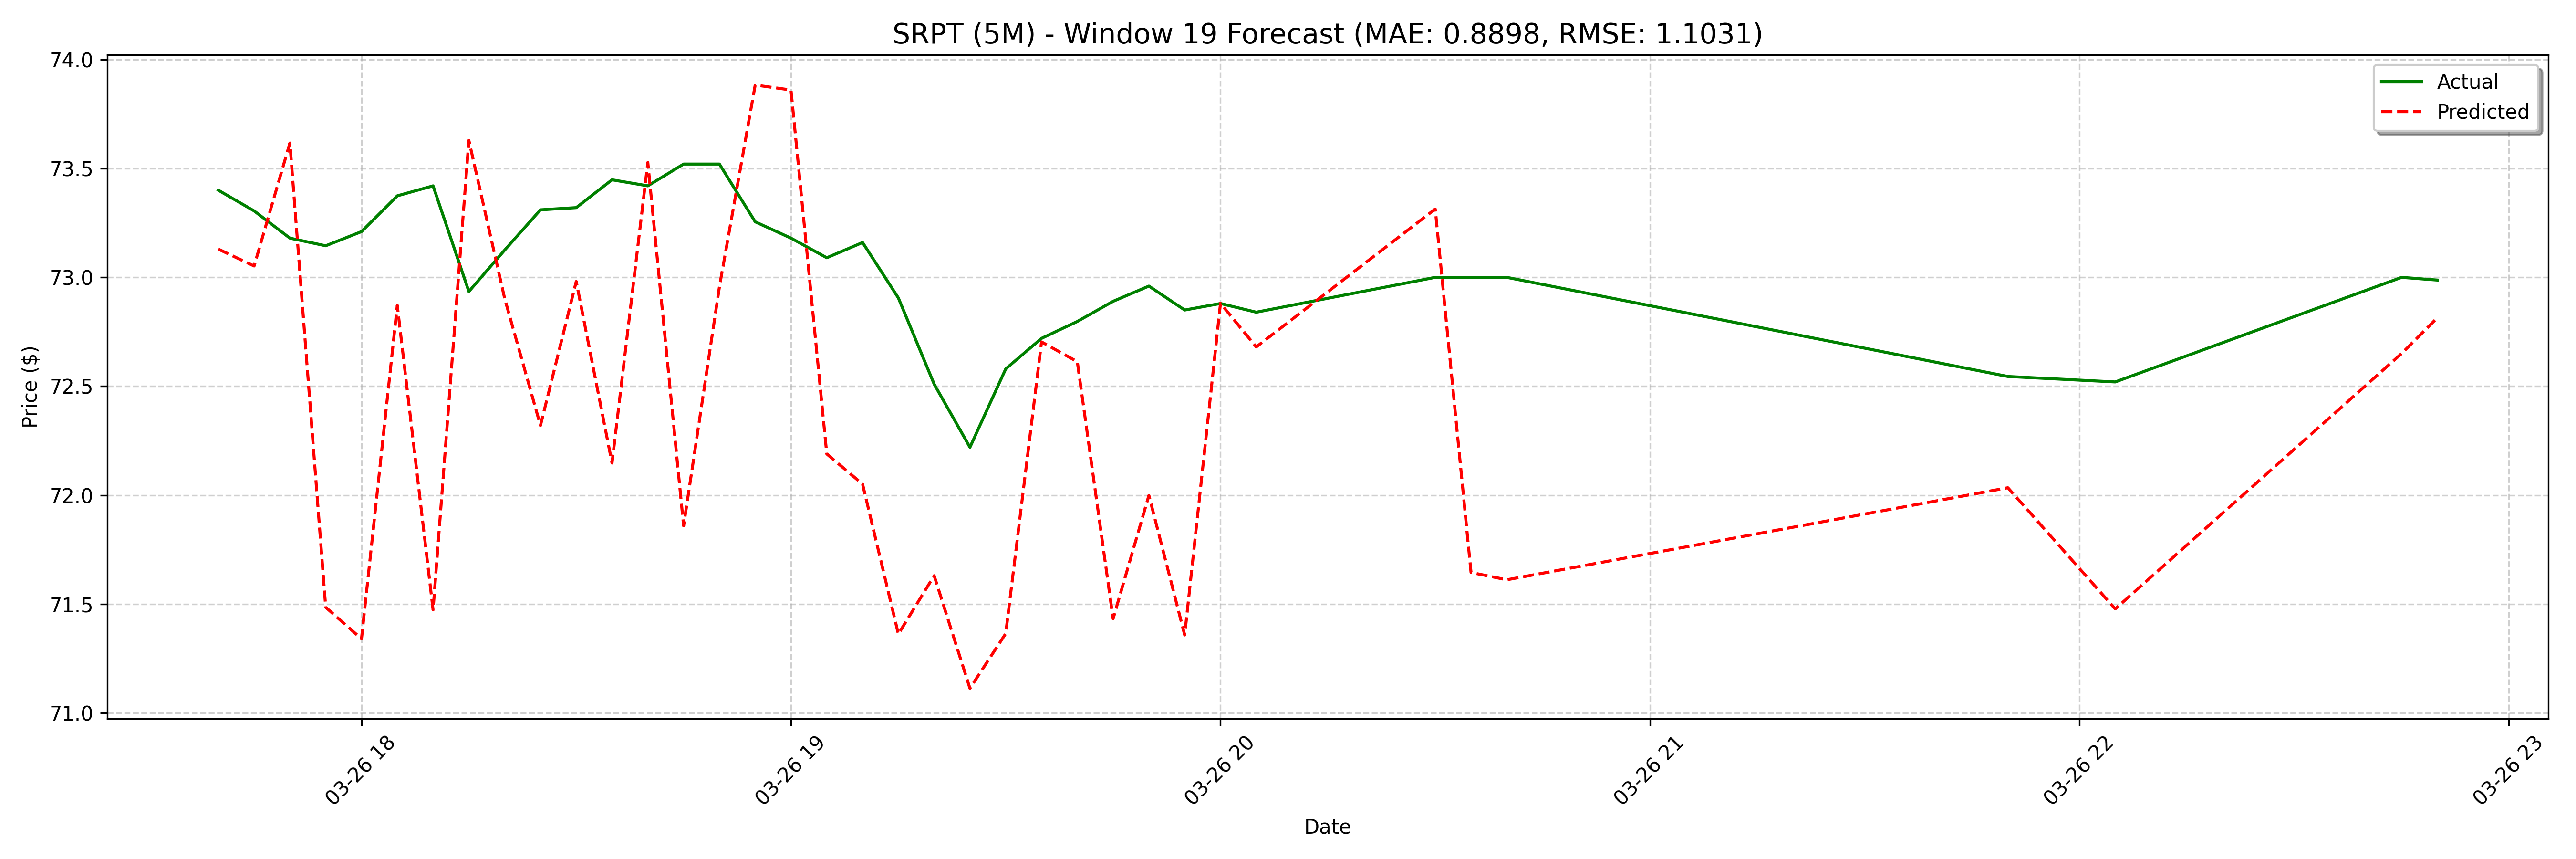

The table this chart was drawn from, first rows:
date, actual, forecast
2025-03-26 17:40:00, 73.4, 73.13
2025-03-26 17:45:00, 73.31, 73.05
2025-03-26 17:50:00, 73.18, 73.62
2025-03-26 17:55:00, 73.14, 71.49
2025-03-26 18:00:00, 73.21, 71.34
2025-03-26 18:05:00, 73.37, 72.87
2025-03-26 18:10:00, 73.42, 71.47
2025-03-26 18:15:00, 72.93, 73.63
2025-03-26 18:20:00, 73.12, 72.9
2025-03-26 18:25:00, 73.31, 72.32
2025-03-26 18:30:00, 73.32, 72.98
2025-03-26 18:35:00, 73.45, 72.15
2025-03-26 18:40:00, 73.42, 73.53
2025-03-26 18:45:00, 73.52, 71.86
2025-03-26 18:50:00, 73.52, 72.96
2025-03-26 18:55:00, 73.25, 73.88
2025-03-26 19:00:00, 73.18, 73.86
2025-03-26 19:05:00, 73.09, 72.19
2025-03-26 19:10:00, 73.16, 72.05
2025-03-26 19:15:00, 72.91, 71.36
2025-03-26 19:20:00, 72.51, 71.63
2025-03-26 19:25:00, 72.22, 71.11
2025-03-26 19:30:00, 72.58, 71.37
2025-03-26 19:35:00, 72.72, 72.7
2025-03-26 19:40:00, 72.8, 72.61
2025-03-26 19:45:00, 72.89, 71.43
2025-03-26 19:50:00, 72.96, 72
2025-03-26 19:55:00, 72.85, 71.36
2025-03-26 20:00:00, 72.88, 72.88
2025-03-26 20:05:00, 72.84, 72.68
2025-03-26 20:30:00, 73.0, 72.08
2025-03-26 20:35:00, 73.0, 72.23
2025-03-26 20:40:00, 73.0, 73.1
2025-03-26 21:50:00, 72.55, 72.67
2025-03-26 22:05:00, 72.52, 73.31
2025-03-26 22:45:00, 73.0, 71.65
2025-03-26 22:50:00, 72.99, 71.61
2025-03-27 08:05:00, 73.5, 72.89
2025-03-27 08:40:00, 70.24, 71.85
2025-03-27 12:00:00, 76.63, 73.39
2025-03-27 12:20:00, 72.19, 72.74
2025-03-27 13:30:00, 73.17, 72.47
2025-03-27 13:35:00, 73.18, 73
2025-03-27 13:40:00, 73.45, 72.19
2025-03-27 13:45:00, 73.02, 73.71
2025-03-27 13:50:00, 73.21, 72.32
2025-03-27 13:55:00, 72.93, 73.17
2025-03-27 14:00:00, 73.26, 74.45
2025-03-27 14:05:00, 73.3, 74.21
2025-03-27 14:10:00, 73.25, 72.06
2025-03-27 14:15:00, 73.05, 72.03
2025-03-27 14:20:00, 72.89, 71.5
2025-03-27 14:25:00, 72.85, 71.46
2025-03-27 14:30:00, 73.01, 71.48
2025-03-27 14:35:00, 73.17, 71.38
2025-03-27 14:40:00, 72.93, 73.25
2025-03-27 14:45:00, 73.03, 72.73
2025-03-27 14:50:00, 72.98, 71.4
2025-03-27 14:55:00, 72.95, 72.32
2025-03-27 15:00:00, 72.89, 71.6
... 68 more rows
